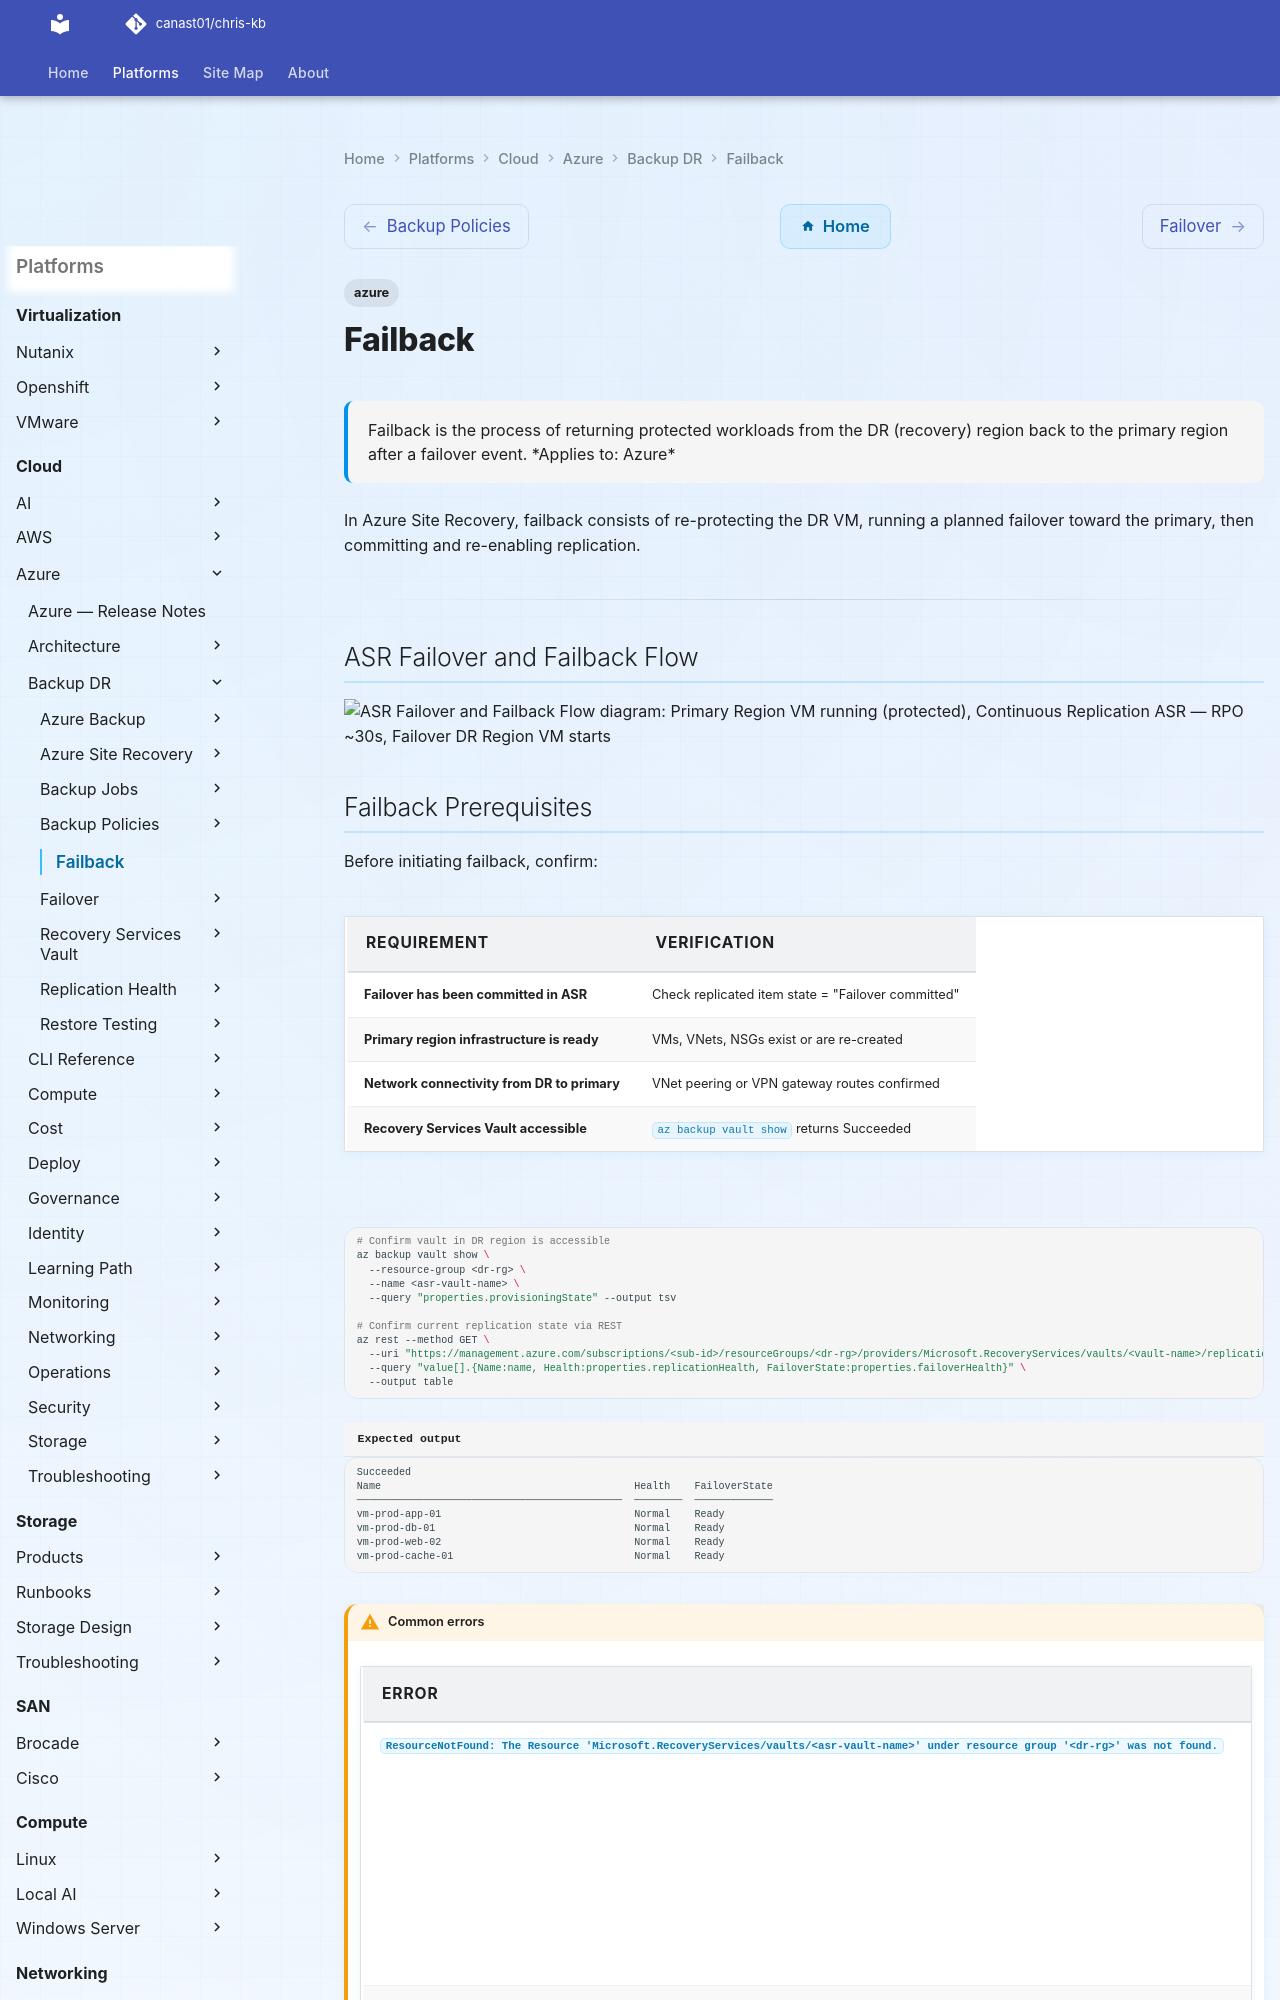

repository: canast01/chris-kb · page: cloud/azure/backup-dr/failback/index.html · generator: mkdocs

---
tags:
  - azure
description: "Failback is the process of returning protected workloads from the DR (recovery) region back to the primary region after a failover event."
---
# Failback

<div class="kb-summary">
Failback is the process of returning protected workloads from the DR (recovery) region back to the primary region after a failover event.

*Applies to: Azure*
</div>

 In Azure Site Recovery, failback consists of re-protecting the DR VM, running a planned failover toward the primary, then committing and re-enabling replication.

---

## ASR Failover and Failback Flow

```d2
direction: right

primary: "Primary Region\nVM running (protected" {shape: rectangle}
replication: "Continuous Replication\nASR — RPO ~30s" {shape: rectangle}
failover: "Failover\nDR Region VM starts" {shape: rectangle}
commit: "Commit Failover\ncut primary loose" {shape: rectangle}
reprotect: "Re-protect\nreplicate DR → Primary" {shape: rectangle}
failback: "Planned Failover\nback to Primary" {shape: rectangle}
reprotectFwd: "Re-protect Forward\nresume Primary → DR" {shape: rectangle}

primary -> replication
replication -> failover
failover -> commit
commit -> reprotect
reprotect -> failback
failback -> reprotectFwd
```
